Run: headless pygame with SDL's dummy video driver; simulated clock (each Clock.tick advances the game by its frame time, no real sleeping); random seed 0; keys injected as events and as key.get_pressed() state; mouse plan: one left click at the window centre at the start of phase 2, then a move to the lower-right quarter at the start of phase 3.
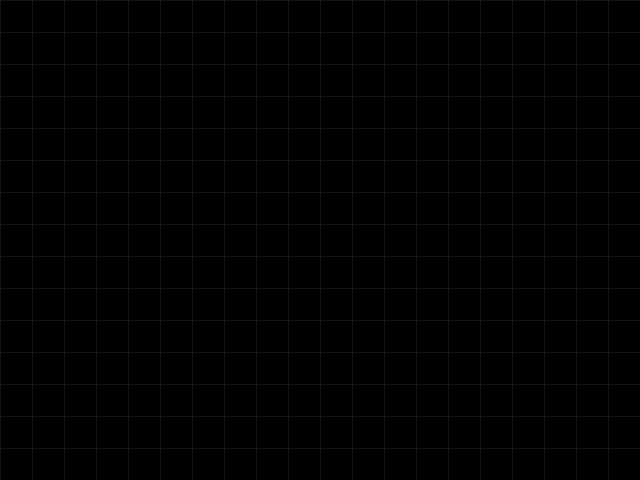
Frame 1 of 4 · flips 1–60 · no input
Frame 2 of 4 · flips 61–180 · clicked the window centre · tapped SPACE, RETURN · held RIGHT (→), D · screen unchanged from frame 1, image omitted
Frame 3 of 4 · flips 181–300 · moved the mouse to the lower-right quarter · held DOWN (↓), S · screen unchanged from frame 2, image omitted
Frame 4 of 4 · flips 301–420 · held LEFT (←), A, UP (↑), W · screen unchanged from frame 3, image omitted

The pygame program that drew these frames:

import pygame as pg

SCREEN_SIZE = (640, 480)

pg.init()
screen = pg.display.set_mode(SCREEN_SIZE)

class Editor:
    def __init__(self):
        pg.init()
        self.level = []
        self.box_start = (0, 0)
        self.drawing = False
        self.selection = -1
        self.running = True

        self.dragging = False
        self.drag_mouse_start = (0, 0) # Mouse pos when start dragging
        self.drag_box_start = (0, 0) # Box pos when start dragging

        self.gridsize = 32


    def load_level(self):
        pass

    def save_level(self):
        pass

    def run(self):
        while self.running:
            self.event_handle()
            self.update()
            self.draw()

    def update(self):
        if self.dragging:
            mouse = self.pos_to_grid(pg.mouse.get_pos())
            self.level[self.selection][0] = self.drag_box_start[0] - (self.drag_mouse_start[0] - mouse[0])
            self.level[self.selection][1] = self.drag_box_start[1] - (self.drag_mouse_start[1] - mouse[1])


    def select(self, x, y):
        new_selection = -1
        selected = False
        for i in range(len(self.level)):
            if self.level[i] != None:
                if self.box_col(self.level[i], x, y):
                    selected = True
                    new_selection = i

        self.selection = new_selection
        return selected

    def box_col(self, rect, x, y):
        if x < rect[0]+rect[2] and x > rect[0] and y > rect[1] and y < rect[1]+rect[3]:
            return True
        return False

    def add_box(self, xy1, xy2):


        box = self.get_box(xy1[0], xy1[1], xy2[0], xy2[1])
        # Only add if it has a width and height
        if box[2] > 0 and box[3] > 0:
            # Check for empty spots first
            for i in range(len(self.level)):
                if self.level[i] == None:
                    self.level[i] = box
                    return
            # If there are no empty spots, append a new item
            self.level.append(box)

    def get_box(self, x1, y1, x2, y2):
        w = h = x = y = 0
        if x1 < x2:
            w = x2 - x1
            x = x1
        else:
            w = x1 - x2
            x = x2

        if y1 < y2:
            h = y2 - y1
            y = y1
        else:
            h = y1 - y2
            y = y2

        return [x, y, w, h]

    def pos_to_grid(self, pos):
        x = pos[0]
        y = pos[1]
        xoff = x % self.gridsize
        yoff = y % self.gridsize

        newx = newy = 0

        if xoff > self.gridsize/2:
            newx = x + (self.gridsize - xoff)
        else:
            newx = x - xoff

        if yoff > self.gridsize/2:
            newy = y + (self.gridsize - yoff)
        else:
            newy = y - yoff

        return [newx, newy]

    def event_handle(self):
        for event in  pg.event.get():
            if event.type == pg.QUIT:
                self.running = False

            elif event.type == pg.MOUSEBUTTONDOWN:
                if event.button == 1:
                    self.box_start = self.pos_to_grid(pg.mouse.get_pos())
                    self.drawing = True
                elif event.button == 3:
                    mouse = pg.mouse.get_pos()
                    if self.select(mouse[0], mouse[1]):
                        self.dragging = True
                        self.drag_mouse_start = self.pos_to_grid(mouse)
                        self.drag_box_start = self.level[self.selection][:2]

            elif event.type == pg.MOUSEBUTTONUP:
                if event.button == 1:
                    self.drawing = False
                    box_end = self.pos_to_grid(pg.mouse.get_pos())
                    self.add_box(self.box_start, box_end)
                elif event.button == 3:
                    self.dragging = False

            elif event.type == pg.KEYDOWN:
                if event.key == pg.K_DELETE:
                    self.level[self.selection] = None
                    self.selection = -1

    def draw(self):
        screen.fill((0, 0, 0))
        # Draw box outline when drawing a box
        if self.drawing:
            mouse = self.pos_to_grid(pg.mouse.get_pos())
            pg.draw.rect(screen, (128, 128, 128), self.get_box(self.box_start[0], self.box_start[1], mouse[0], mouse[1]), 2)
        # Draw level
        for box in self.level:
            if box != None:
                pg.draw.rect(screen, (255, 255, 255), box)
        # Draw grid
        for x in range(0, SCREEN_SIZE[0], self.gridsize):
            pg.draw.line(screen, (20, 20, 20), [x, 0], [x, SCREEN_SIZE[1]], 1)
            for y in range(0, SCREEN_SIZE[1], self.gridsize):
                pg.draw.line(screen, (20, 20, 20), [0, y], [SCREEN_SIZE[0], y], 1)

        # Draw selection box
        if self.selection != -1:
            pg.draw.rect(screen, (0, 255, 0), self.level[self.selection], 2)

        pg.display.update()

if __name__ == "__main__":
    e = Editor()
    e.run()
    pg.quit()
